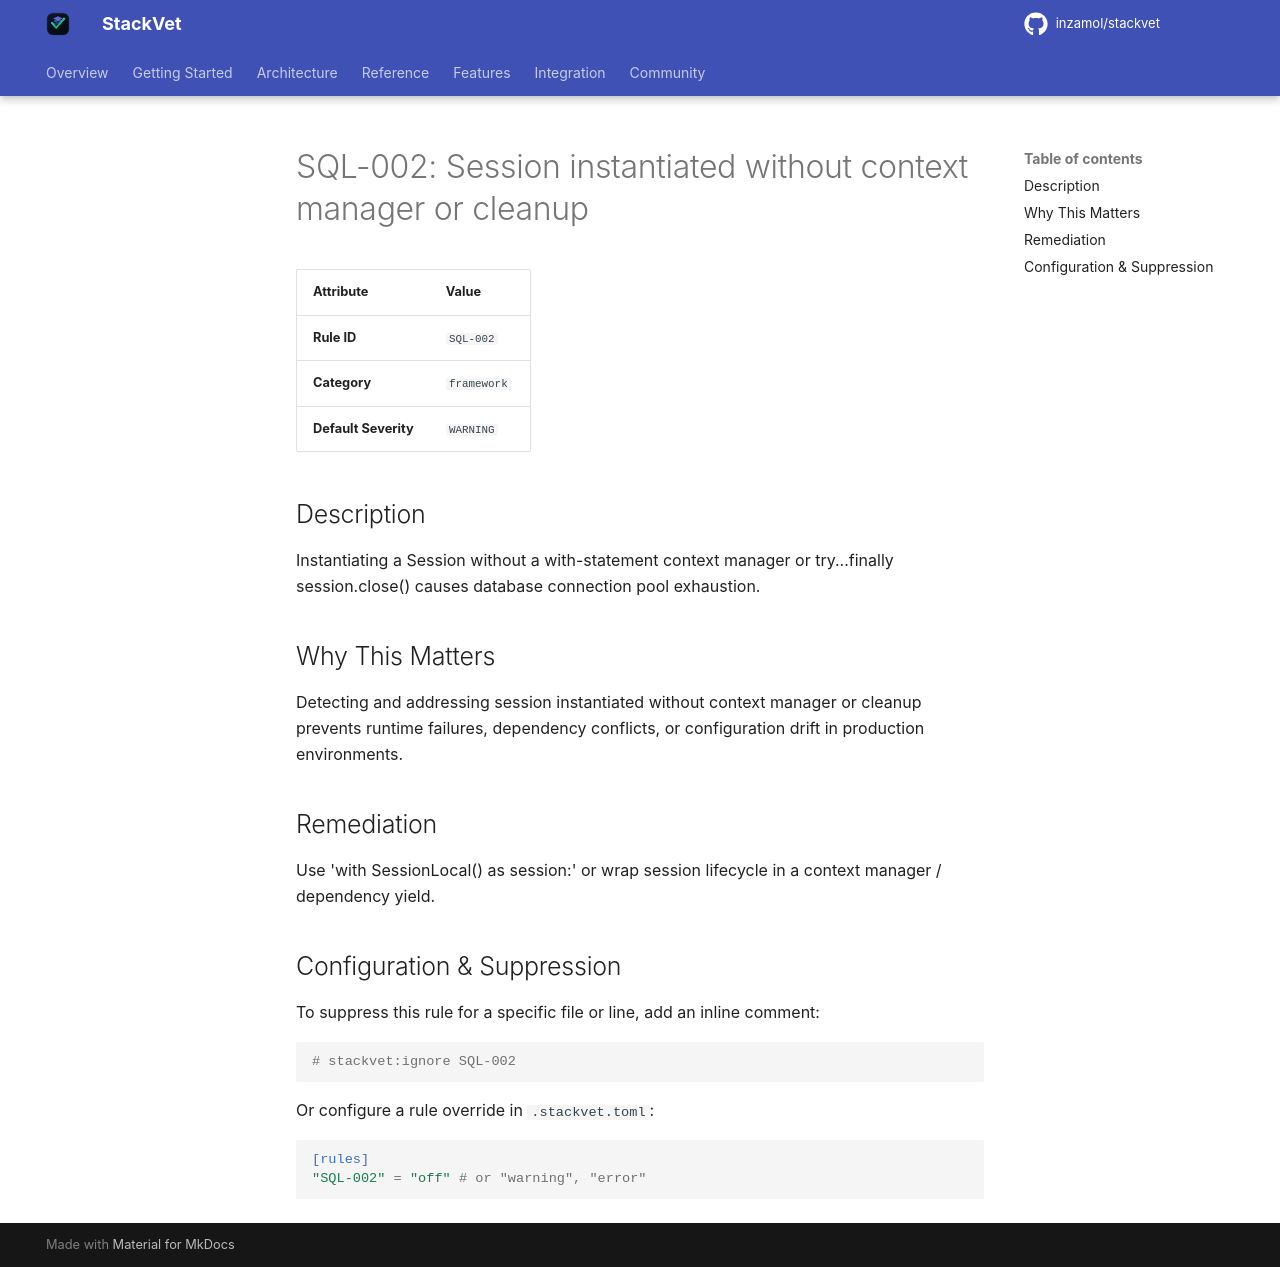

repository: inzamol/stackvet · page: rules/SQL-002/index.html · generator: mkdocs

# SQL-002: Session instantiated without context manager or cleanup

| Attribute | Value |
|-----------|-------|
| **Rule ID** | `SQL-002` |
| **Category** | `framework` |
| **Default Severity** | `WARNING` |

## Description
Instantiating a Session without a with-statement context manager or try...finally session.close() causes database connection pool exhaustion.

## Why This Matters
Detecting and addressing session instantiated without context manager or cleanup prevents runtime failures, dependency conflicts, or configuration drift in production environments.

## Remediation
Use 'with SessionLocal() as session:' or wrap session lifecycle in a context manager / dependency yield.

## Configuration & Suppression
To suppress this rule for a specific file or line, add an inline comment:

```python
# stackvet:ignore SQL-002
```

Or configure a rule override in `.stackvet.toml`:

```toml
[rules]
"SQL-002" = "off" # or "warning", "error"
```
